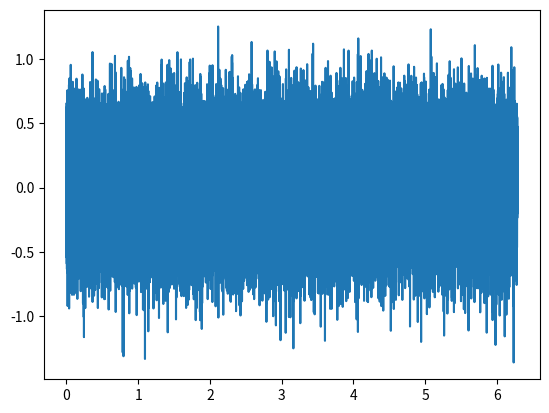

The script that saved this image:
import numpy as np
import matplotlib.pyplot as plt
class Channel:
	def __init__(self, **kwargs):
		self.create_noise(**kwargs)

	def create_noise(self, **kwargs):
		self.signal = kwargs.get('signal', [])
		x_axis = kwargs.get('x', [])
		#print(x_axis)
		L = 0
		if self.signal != []:
			L = len(self.signal)
		else:
			L = len(x_axis)
		self.SNRdB = float(kwargs.get('SNRdB', 27))
		self.SNR = kwargs.get('SNR', float(10)**(float(self.SNRdB)/float(10)))
		self.Ps = float(kwargs.get('Ps', sum(np.power(self.signal, 2))/L)) #Average Power of Signal
		self.Pn = self.Ps/self.SNR #Wanted Noise Power
		self.w = np.random.randn(1, L) #Generate random vector 0 - mean
		self.w = self.w-sum(self.w)/L 
		self.Pw = float((float(1)/float(L)))*np.sum(self.w**float(2)) #Scale to wanted power
		constant = np.sqrt(self.Pn/self.Pw)
		self.w = self.w * constant
		self.Pw_meas = 1/L*sum((self.w)**2)#Measure resulting SNR
		self.SNRdB_meas = 10*np.log10(self.Ps/self.Pw_meas)
		self.std_dev = kwargs.get('std_dev', None)
		self.cnt = kwargs.get('phase_sample_bias', 0)

		return self.w #Our generated Noise Distribution

	def output(noise_distro = None, signal = None):
		if noise_distro == None:
			noise_distro = self.w
		if signal == None:
			signal = self.signal

		return signal + noise_distro

	def work_items(input_items): #Acts as a source / sink
		output_items = []
		for element in input_items:
			output_items.append(input_items[cnt] + self.w[cnt])
			self.cnt += 1
		return output_items

def main(): #Testing to see if noise creation is being generated correctly.
	x = np.arange(0, 2*np.pi, 1/(1000*2*np.pi))
	noisychannel = Channel(x = x, SNRdB = 10, Ps = 1)
	plt.plot(x, noisychannel.w[0,:])
	plt.show()
	#print(x)
	#print(noisychannel.w[0,:])

if __name__ == '__main__':
	try:
		print(__name__)
		main()
	except KeyboardInterrupt:
		exit()